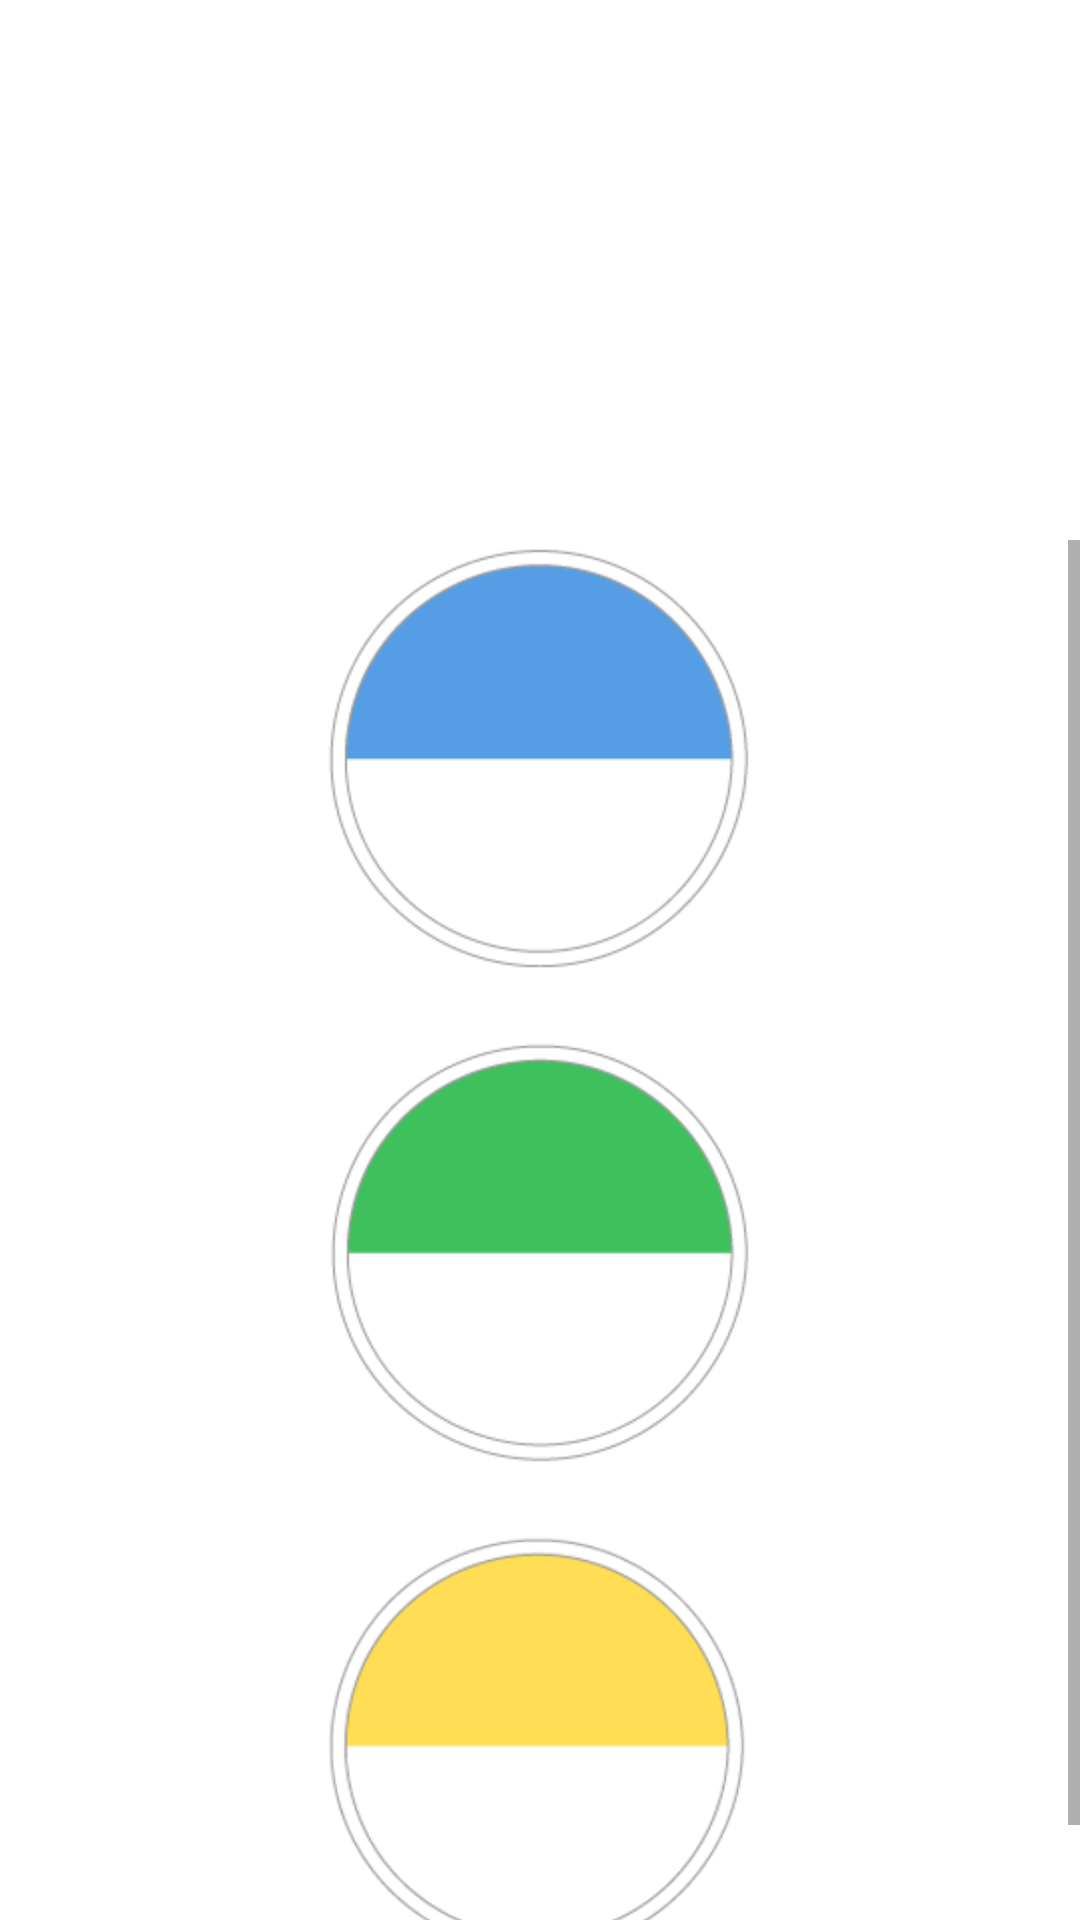

Reconstruct the res/layout file that produces this screen, plus the resources it refers to.
<!-- AndroidManifest.xml: application theme AppTheme -->
<!-- res/layout/fragment_dashboard.xml -->
<?xml version="1.0" encoding="utf-8"?>
<FrameLayout xmlns:android="http://schemas.android.com/apk/res/android"
    xmlns:tools="http://schemas.android.com/tools"
    android:background="#FFFFFF"
    android:layout_width="match_parent"
    android:layout_height="match_parent">

    <ScrollView
        android:layout_width="match_parent"
        android:layout_height="match_parent"
        android:id="@+id/page_start"
        android:layout_marginTop="180dp">
        <LinearLayout
            android:layout_width="match_parent"
            android:layout_height="wrap_content"
            android:orientation="vertical"
            android:gravity="center">
            <RelativeLayout
                android:layout_width="match_parent"
                android:layout_height="match_parent">
                <LinearLayout
                    android:layout_width="match_parent"
                    android:layout_height="match_parent"
                    android:orientation="vertical"
                    android:gravity="center">
                    <ImageButton
                        android:layout_width="70pt"
                        android:id="@+id/notes_button"
                        android:layout_height="80pt"
                        android:src="@drawable/circle_blue"
                        android:layout_marginTop="0dp"
                        android:background="#00ffffff"
                        android:elevation="0dp"
                        android:scaleType="fitStart"/>
                </LinearLayout>
                <TextView
                    android:id="@+id/notes_label"
                    android:layout_width="match_parent"
                    android:layout_height="wrap_content"
                    android:layout_alignParentTop="true"
                    android:layout_marginTop="15pt"
                    android:gravity="center"
                    android:textColor="#FFFFFF"
                    android:textSize="30sp" />
                <TextView
                    android:id="@+id/notes_notifs"
                    android:layout_width="match_parent"
                    android:layout_height="wrap_content"
                    android:layout_alignParentTop="true"
                    android:layout_marginTop="45pt"
                    android:gravity="center" />
            </RelativeLayout>
            <RelativeLayout
                android:layout_width="match_parent"
                android:layout_height="match_parent">
                <LinearLayout
                    android:layout_width="match_parent"
                    android:layout_height="match_parent"
                    android:orientation="vertical"
                    android:gravity="center">
                    <ImageButton
                        android:layout_width="70pt"
                        android:id="@+id/news_button"
                        android:layout_height="80pt"
                        android:src="@drawable/circle_green"
                        android:layout_marginTop="0dp"
                        android:background="#00ffffff"
                        android:scaleType="fitStart"/>
                </LinearLayout>
                <TextView
                    android:id="@+id/news_label"
                    android:layout_width="match_parent"
                    android:layout_height="wrap_content"
                    android:layout_alignParentTop="true"
                    android:layout_marginTop="15pt"
                    android:gravity="center"
                    android:textColor="#FFFFFF"
                    android:textSize="30sp" />
                <TextView
                    android:id="@+id/news_notifs"
                    android:layout_width="match_parent"
                    android:layout_height="wrap_content"
                    android:layout_alignParentTop="true"
                    android:layout_marginTop="45pt"
                    android:gravity="center" />
            </RelativeLayout>
            <RelativeLayout
                android:layout_width="match_parent"
                android:layout_height="match_parent">
                <LinearLayout
                    android:layout_width="match_parent"
                    android:layout_height="match_parent"
                    android:orientation="vertical"
                    android:gravity="center">
                    <ImageButton
                        android:layout_width="70pt"
                        android:id="@+id/test_log_button"
                        android:layout_height="80pt"
                        android:src="@drawable/circle_yellow"
                        android:layout_marginTop="0dp"
                        android:background="#00ffffff"
                        android:scaleType="fitStart"/>
                </LinearLayout>
                <TextView
                    android:id="@+id/test_log_label"
                    android:layout_width="match_parent"
                    android:layout_height="wrap_content"
                    android:layout_alignParentTop="true"
                    android:layout_marginTop="15pt"
                    android:gravity="center"
                    android:textColor="#FFFFFF"
                    android:textSize="30sp" />
                <TextView
                    android:id="@+id/test_log_notifs"
                    android:layout_width="match_parent"
                    android:layout_height="wrap_content"
                    android:layout_alignParentTop="true"
                    android:layout_marginTop="45pt"
                    android:gravity="center" />
            </RelativeLayout>
        </LinearLayout>
    </ScrollView>

</FrameLayout>
<!-- resources referenced by this layout -->
<resources>
  <!-- drawable circle_blue: png bitmap (drawable, 9911 bytes) -->
  <!-- drawable circle_green: png bitmap (drawable, 9980 bytes) -->
  <!-- drawable circle_yellow: png bitmap (drawable, 20240 bytes) -->
  <style name="AppTheme" parent="Theme.AppCompat.Light.NoActionBar">
          
          <item name="colorPrimary">@color/colorPrimary</item>
          <item name="colorPrimaryDark">@color/colorPrimaryDark</item>
          
      </style>
  <color name="colorPrimary">#ebfef1</color>
  <color name="colorPrimaryDark">#303F9F</color>
</resources>
